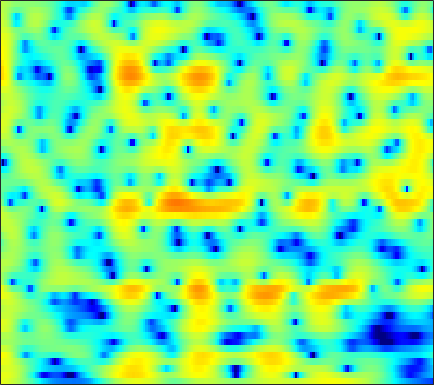

The table this chart was drawn from, first rows:
5.1785, 5.0232, 4.7655, 4.4512, 4.1748, 3.7516, 3.2604, 2.849, 2.2408, 1.5606, 0.80725, 0.19294, -0.6911, -1.6427, -2.3948, -3.45, -4.5526, -5.4044, -6.5665, -7.727, -8.8435, -9.6322, -10.601, -11.442
5.033, 5.111, 5.108, 4.977, 4.795, 4.434, 3.938, 3.472, 2.721, 1.812, 0.7386, -0.1855, -1.594, -3.232, -4.637, -6.792, -9.347, -11.59, -15.07, -18.67, -20.27, -19.4, -17.6, -16.26
3.945, 4.256, 4.481, 4.511, 4.417, 4.151, 3.739, 3.336, 2.684, 1.911, 1.033, 0.3128, -0.7185, -1.811, -2.655, -3.789, -4.897, -5.685, -6.653, -7.52, -8.271, -8.764, -9.328, -9.791
5.526, 5.453, 5.234, 4.869, 4.502, 3.9, 3.179, 2.572, 1.697, 0.7766, -0.1446, -0.8155, -1.67, -2.474, -3.058, -3.829, -4.622, -5.262, -6.228, -7.395, -8.859, -10.23, -12.64, -16.1
6.559, 6.263, 5.715, 4.964, 4.252, 3.066, 1.557, 0.1649, -2.134, -5.096, -8.864, -11.71, -12.12, -9.334, -7.436, -5.629, -4.472, -3.926, -3.524, -3.421, -3.54, -3.737, -4.071, -4.391
3.842, 3.744, 3.461, 2.994, 2.52, 1.723, 0.7406, -0.1072, -1.336, -2.575, -3.622, -4.128, -4.312, -3.996, -3.558, -2.884, -2.251, -1.844, -1.409, -1.089, -0.8638, -0.7452, -0.632, -0.5514
1.481, 1.694, 1.804, 1.739, 1.592, 1.288, 0.8986, 0.5738, 0.1317, -0.2804, -0.6189, -0.8051, -0.9586, -1.011, -0.9877, -0.8904, -0.7485, -0.631, -0.4808, -0.3584, -0.2778, -0.2498, -0.2546, -0.3072
2.147, 2.329, 2.386, 2.244, 2.021, 1.591, 1.042, 0.579, -0.06209, -0.6586, -1.133, -1.358, -1.46, -1.356, -1.176, -0.8622, -0.5263, -0.2913, -0.0292, 0.1461, 0.2165, 0.1926, 0.05789, -0.1963
4.562, 4.502, 4.243, 3.753, 3.223, 2.264, 0.9738, -0.2565, -2.324, -4.963, -7.976, -9.477, -8.51, -5.934, -4.18, -2.352, -1.03, -0.3078, 0.3593, 0.7388, 0.8685, 0.8173, 0.5549, 0.06715
4.859, 4.765, 4.489, 4.017, 3.519, 2.635, 1.476, 0.4081, -1.28, -3.199, -4.987, -5.721, -5.417, -4.183, -3.146, -1.937, -1.014, -0.514, -0.09253, 0.07139, 0.002982, -0.1913, -0.6331, -1.284
3.413, 3.543, 3.576, 3.446, 3.25, 2.86, 2.349, 1.909, 1.285, 0.676, 0.1337, -0.1921, -0.4819, -0.6278, -0.6805, -0.7344, -0.8152, -0.9144, -1.128, -1.452, -1.899, -2.319, -2.973, -3.72
2.549, 2.964, 3.307, 3.444, 3.427, 3.275, 3.003, 2.737, 2.322, 1.884, 1.433, 1.085, 0.6294, 0.1896, -0.1379, -0.5878, -1.089, -1.524, -2.188, -2.958, -3.843, -4.577, -5.617, -6.622
3.462, 3.803, 4.04, 4.069, 3.97, 3.715, 3.327, 2.97, 2.41, 1.79, 1.154, 0.68, 0.06578, -0.5036, -0.8906, -1.355, -1.842, -2.273, -3.026, -4.068, -5.5, -6.89, -9.304, -12.34
5.472, 5.358, 5.036, 4.563, 4.133, 3.489, 2.779, 2.202, 1.33, 0.2486, -1.026, -2.077, -3.466, -4.442, -4.61, -4.129, -3.34, -2.842, -2.517, -2.704, -3.443, -4.373, -6.173, -8.361
5.47, 4.697, 3.355, 1.716, 0.433, -1.026, -1.801, -1.992, -2.12, -2.658, -3.971, -5.644, -9.332, -15.65, -14.88, -8.28, -4.438, -2.567, -0.8997, 0.1304, 0.6581, 0.8311, 0.86, 0.746
2.48, 1.276, -1, -4.429, -8.3, -16.76, -14.15, -9.691, -6.623, -5.063, -4.443, -4.355, -4.377, -4.256, -3.959, -3.261, -2.281, -1.49, -0.5059, 0.3791, 1.138, 1.602, 2.112, 2.481
1.796, 1.148, 0.08316, -1.12, -1.991, -2.928, -3.422, -3.518, -3.499, -3.482, -3.485, -3.548, -3.708, -3.807, -3.792, -3.635, -3.23, -2.757, -1.966, -1.095, -0.2133, 0.4209, 1.166, 1.821
2.648, 2.411, 2.006, 1.527, 1.141, 0.6052, 0.05203, -0.3751, -0.9741, -1.719, -2.6, -3.376, -4.642, -6.17, -7.37, -8.632, -8.666, -7.717, -5.764, -3.785, -2.085, -1.011, 0.1525, 1.077
2.773, 2.799, 2.746, 2.593, 2.408, 2.069, 1.605, 1.162, 0.4543, -0.4394, -1.613, -2.703, -4.538, -7.062, -9.596, -14.02, -15.34, -11.9, -7.752, -4.826, -2.685, -1.462, -0.19, 0.6971
1.29, 1.616, 1.944, 2.138, 2.18, 2.108, 1.886, 1.609, 1.095, 0.462, -0.3315, -1.002, -1.943, -2.884, -3.514, -4.055, -4.122, -3.854, -3.137, -2.248, -1.338, -0.7159, -0.01137, 0.5063
-1.001, -0.1925, 0.6828, 1.304, 1.615, 1.824, 1.823, 1.702, 1.37, 0.8962, 0.3398, -0.1259, -0.7437, -1.278, -1.602, -1.855, -1.883, -1.767, -1.453, -1.004, -0.5203, -0.1727, 0.2061, 0.4808
-2.261, -0.8789, 0.4864, 1.413, 1.874, 2.201, 2.229, 2.088, 1.7, 1.063, 0.2644, -0.4314, -1.435, -2.367, -2.911, -3.314, -3.233, -2.878, -2.197, -1.399, -0.642, -0.1403, 0.3814, 0.7107
-0.221, 0.8243, 1.885, 2.603, 2.924, 3.09, 2.959, 2.657, 2.02, 1.042, -0.3318, -1.644, -3.926, -7.043, -9.989, -13.13, -10.83, -8.014, -5.063, -2.974, -1.456, -0.6223, 0.2228, 0.7394
2.241, 2.651, 3.077, 3.33, 3.391, 3.299, 3.01, 2.632, 1.893, 0.9245, -0.389, -1.601, -3.561, -5.937, -7.701, -9.127, -8.361, -6.912, -4.97, -3.319, -2.049, -1.297, -0.5966, -0.1257
3.386, 3.405, 3.366, 3.245, 3.105, 2.842, 2.484, 2.156, 1.561, 0.8856, 0.07271, -0.6176, -1.54, -2.484, -3.078, -3.652, -3.903, -3.854, -3.571, -3.1, -2.493, -2.008, -1.497, -1.123
3.874, 3.552, 3.101, 2.662, 2.357, 1.998, 1.654, 1.453, 1.175, 0.787, 0.3789, -0.0152, -0.6172, -1.3, -1.919, -2.777, -3.714, -4.393, -4.977, -4.996, -4.264, -3.469, -2.19, -1.219
3.268, 2.403, 1.15, -0.01658, -0.6585, -1.016, -0.8669, -0.6705, -0.29, -0.09039, -0.04933, -0.09268, -0.3928, -0.8462, -1.412, -2.61, -4.545, -6.89, -12.6, -22.43, -9.945, -5.529, -2.105, 0.2172
0.2217, -1.387, -4.611, -10.08, -16.72, -13.68, -8.191, -6.061, -4.785, -4.076, -3.849, -3.622, -3.109, -2.599, -2.225, -2.084, -2.218, -2.582, -3.022, -2.779, -1.631, -0.4286, 1.273, 2.567
-1.621, -2.427, -3.974, -5.721, -6.751, -7.161, -7.096, -7.007, -7.875, -9.987, -14.27, -17.15, -11.76, -6.985, -4.587, -2.383, -0.92, -0.115, 0.7216, 1.474, 2.127, 2.548, 3.17, 3.569
-1.359, -1.394, -1.652, -2.048, -2.382, -2.834, -3.354, -3.973, -4.802, -6.074, -7.149, -7.333, -6.112, -4.043, -2.537, -0.8203, 0.498, 1.257, 2.044, 2.552, 2.902, 3.058, 3.044, 2.967
-1.196, -1.11, -1.04, -1.016, -1.013, -1.049, -1.052, -1.102, -1.134, -1.156, -1.031, -0.8475, -0.3734, 0.1982, 0.6945, 1.325, 1.856, 2.158, 2.394, 2.43, 2.266, 2.034, 1.502, 0.8149
-2.379, -2.345, -2.123, -1.719, -1.338, -0.7874, -0.2636, 0.1619, 0.5878, 1.034, 1.409, 1.691, 2.007, 2.313, 2.493, 2.669, 2.727, 2.692, 2.484, 2.116, 1.489, 0.8277, -0.2513, -1.801
-6.717, -7.027, -6.387, -4.875, -3.596, -1.957, -0.6251, 0.2412, 1.166, 1.909, 2.452, 2.777, 3.055, 3.234, 3.274, 3.231, 3.06, 2.847, 2.442, 1.887, 1.142, 0.3804, -0.8044, -2.479
-15.45, -25.96, -15.5, -8.682, -5.694, -2.928, -0.9154, 0.1437, 1.321, 2.111, 2.664, 2.915, 3.096, 3.081, 2.979, 2.715, 2.351, 2.02, 1.541, 1.013, 0.4971, 0.06238, -0.5821, -1.286
-5.441, -5.464, -4.766, -3.439, -2.323, -0.8954, 0.2652, 1.03, 1.765, 2.284, 2.567, 2.625, 2.527, 2.191, 1.807, 1.121, 0.2952, -0.3611, -1.158, -1.706, -1.912, -1.79, -1.575, -1.224
-0.8993, -0.5631, -0.08053, 0.4187, 0.7954, 1.278, 1.678, 1.957, 2.179, 2.316, 2.28, 2.157, 1.765, 1.128, 0.4054, -0.9338, -2.826, -4.719, -7.802, -10.19, -8.945, -6.821, -4.231, -2.446
1.38, 1.732, 1.998, 2.076, 2.043, 1.867, 1.686, 1.461, 1.307, 1.177, 1.117, 1.05, 0.8316, 0.388, -0.1848, -1.316, -3.057, -4.757, -7.675, -9.807, -8.547, -6.334, -3.939, -2.147
3.115, 3.261, 3.142, 2.67, 2.062, 0.9161, -0.5595, -1.742, -2.861, -2.946, -2.099, -1.353, -0.4902, -0.04619, 0.06673, -0.0665, -0.4421, -0.7944, -1.24, -1.428, -1.339, -1.048, -0.5728, -0.1101
4.451, 4.411, 4.029, 3.179, 2.159, 0.1455, -3.083, -6.815, -17.3, -12.91, -6.178, -3.59, -1.592, -0.4825, -0.02943, 0.2297, 0.3183, 0.2815, 0.2933, 0.323, 0.4728, 0.5167, 0.6566, 0.5945
4.532, 4.562, 4.355, 3.796, 3.161, 2.056, 0.6554, -0.3997, -1.473, -1.883, -1.663, -1.367, -1.131, -1.129, -1.327, -1.782, -2.249, -2.541, -2.58, -2.298, -1.758, -1.392, -0.9467, -0.7914
3.763, 4.079, 4.262, 4.208, 4.015, 3.598, 3.017, 2.578, 1.906, 1.256, 0.5842, -0.002693, -0.9467, -2.216, -3.496, -5.716, -8.813, -11.3, -12.2, -9.368, -6.553, -4.87, -3.468, -2.587
2.541, 3.17, 3.723, 4.007, 4.054, 3.913, 3.627, 3.295, 2.728, 2.038, 1.18, 0.4112, -0.7893, -2.337, -3.753, -6.087, -9.013, -11.23, -11.97, -9.756, -7.206, -5.801, -4.309, -3.334
1.855, 2.555, 3.202, 3.539, 3.631, 3.565, 3.318, 2.994, 2.487, 1.833, 1.052, 0.4036, -0.5696, -1.637, -2.46, -3.568, -4.538, -5.035, -5.374, -5.26, -4.852, -4.418, -3.829, -3.342
2.653, 3.09, 3.442, 3.543, 3.48, 3.249, 2.83, 2.459, 1.866, 1.192, 0.4787, -0.07746, -0.8675, -1.625, -2.193, -2.901, -3.498, -3.855, -4.189, -4.332, -4.323, -4.155, -3.926, -3.593
4.564, 4.628, 4.49, 4.141, 3.741, 3.056, 2.261, 1.663, 0.8054, 0.007521, -0.7315, -1.278, -1.963, -2.652, -3.171, -3.826, -4.414, -4.84, -5.264, -5.562, -5.656, -5.673, -5.417, -4.907
6.896, 6.578, 5.89, 4.892, 3.943, 2.42, 0.7725, -0.5087, -1.949, -2.911, -3.499, -3.828, -4.259, -4.909, -5.481, -6.33, -7.206, -7.768, -8.426, -9.061, -9.699, -10.2, -10.14, -9.106
8.566, 7.96, 6.811, 5.18, 3.592, 0.8601, -2.865, -6.685, -12.62, -12.45, -9.304, -7.995, -7.596, -8.23, -9.331, -11.49, -13.96, -14.86, -14.62, -14.22, -15.3, -17.58, -28.42, -19.37
8.513, 7.851, 6.622, 4.973, 3.42, 0.8894, -2.187, -4.848, -7.83, -8.818, -8.392, -8.132, -8.402, -9.493, -11.01, -14.34, -19.25, -21.01, -17.23, -14.11, -12.43, -11.48, -10.53, -8.962
7.56, 6.996, 5.974, 4.677, 3.533, 1.845, 0.05032, -1.344, -2.955, -4.3, -5.357, -6.057, -6.86, -7.67, -8.269, -9.066, -9.588, -9.602, -9.214, -8.494, -7.533, -6.817, -5.898, -4.925
6.827, 6.369, 5.543, 4.476, 3.526, 2.1, 0.4876, -0.7903, -2.492, -4.099, -5.466, -6.25, -6.819, -6.973, -6.904, -6.64, -6.27, -5.945, -5.467, -4.941, -4.367, -3.996, -3.409, -2.863
6.495, 6.15, 5.47, 4.524, 3.63, 2.165, 0.3741, -1.185, -3.678, -6.721, -10.14, -11.96, -11.48, -9.207, -7.627, -5.947, -4.734, -4.074, -3.368, -2.833, -2.494, -2.251, -2.021, -1.844
6.037, 5.855, 5.358, 4.573, 3.801, 2.497, 0.8613, -0.6052, -3.058, -6.217, -10.17, -12.66, -11.43, -8.128, -6.154, -4.284, -3.022, -2.38, -1.869, -1.677, -1.732, -1.869, -2.217, -2.56
5.094, 5.07, 4.756, 4.155, 3.547, 2.576, 1.47, 0.5961, -0.6043, -1.683, -2.49, -2.77, -2.713, -2.249, -1.786, -1.19, -0.7628, -0.6065, -0.7163, -1.201, -2.043, -3.014, -4.643, -6.529
4.283, 4.254, 3.877, 3.168, 2.452, 1.381, 0.3614, -0.2754, -0.7102, -0.7522, -0.4998, -0.2004, 0.2582, 0.7058, 0.9935, 1.259, 1.299, 1.141, 0.6568, -0.2246, -1.624, -3.146, -5.942, -10.35
3.961, 3.732, 2.981, 1.681, 0.2956, -2.165, -5.25, -7.15, -6.594, -4.029, -1.722, -0.4135, 0.9207, 1.849, 2.328, 2.696, 2.773, 2.636, 2.211, 1.486, 0.4355, -0.5537, -2.058, -3.621
3.45, 3.122, 2.288, 0.9172, -0.5169, -3.145, -6.662, -9.072, -8.111, -4.788, -2.11, -0.6207, 0.8131, 1.794, 2.287, 2.68, 2.821, 2.779, 2.514, 2.037, 1.372, 0.7965, -0.1143, -1.095
2.855, 2.642, 2.139, 1.409, 0.7501, -0.1856, -0.98, -1.338, -1.389, -0.9982, -0.3764, 0.1302, 0.7281, 1.2, 1.451, 1.655, 1.71, 1.661, 1.47, 1.145, 0.6912, 0.278, -0.4046, -1.213
2.881, 2.75, 2.427, 1.998, 1.638, 1.179, 0.7913, 0.5962, 0.4191, 0.3731, 0.3984, 0.4259, 0.4689, 0.4723, 0.4563, 0.4076, 0.3246, 0.2367, 0.1075, -0.0725, -0.3289, -0.6219, -1.077, -1.665
